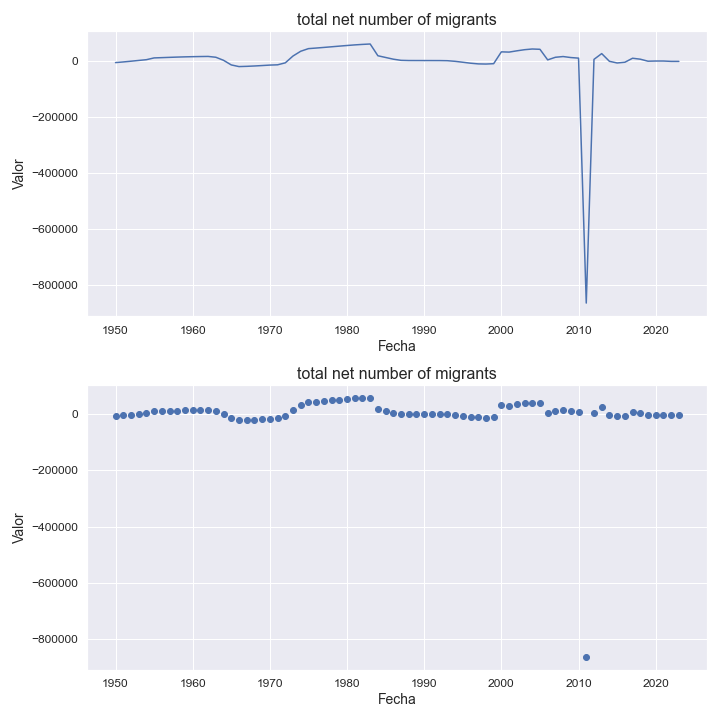

Source data for this figure (header and first rows):
indicatorshortname, locationid, location, iso2, timeid, time, value
total net number of migrants, 434, libya, ly, 1, 1950, -6343
total net number of migrants, 434, libya, ly, 2, 1951, -4017
total net number of migrants, 434, libya, ly, 3, 1952, -1370
total net number of migrants, 434, libya, ly, 4, 1953, 1368
total net number of migrants, 434, libya, ly, 5, 1954, 4014
total net number of migrants, 434, libya, ly, 6, 1955, 10358
total net number of migrants, 434, libya, ly, 7, 1956, 11346
total net number of migrants, 434, libya, ly, 8, 1957, 12354
total net number of migrants, 434, libya, ly, 9, 1958, 13312
total net number of migrants, 434, libya, ly, 10, 1959, 14136
total net number of migrants, 434, libya, ly, 11, 1960, 14784
total net number of migrants, 434, libya, ly, 12, 1961, 15277
total net number of migrants, 434, libya, ly, 13, 1962, 15658
total net number of migrants, 434, libya, ly, 14, 1963, 12715
total net number of migrants, 434, libya, ly, 15, 1964, 1807
total net number of migrants, 434, libya, ly, 16, 1965, -14590
total net number of migrants, 434, libya, ly, 17, 1966, -20513
total net number of migrants, 434, libya, ly, 18, 1967, -19626
total net number of migrants, 434, libya, ly, 19, 1968, -18378
total net number of migrants, 434, libya, ly, 20, 1969, -16836
total net number of migrants, 434, libya, ly, 21, 1970, -15185
total net number of migrants, 434, libya, ly, 22, 1971, -14218
total net number of migrants, 434, libya, ly, 23, 1972, -7183
total net number of migrants, 434, libya, ly, 24, 1973, 17146
total net number of migrants, 434, libya, ly, 25, 1974, 34131
total net number of migrants, 434, libya, ly, 26, 1975, 43437
total net number of migrants, 434, libya, ly, 27, 1976, 45512
total net number of migrants, 434, libya, ly, 28, 1977, 47725
total net number of migrants, 434, libya, ly, 29, 1978, 50014
total net number of migrants, 434, libya, ly, 30, 1979, 52320
total net number of migrants, 434, libya, ly, 31, 1980, 54588
total net number of migrants, 434, libya, ly, 32, 1981, 56719
total net number of migrants, 434, libya, ly, 33, 1982, 58493
total net number of migrants, 434, libya, ly, 34, 1983, 59955
total net number of migrants, 434, libya, ly, 35, 1984, 18046
total net number of migrants, 434, libya, ly, 36, 1985, 11961
total net number of migrants, 434, libya, ly, 37, 1986, 5843
total net number of migrants, 434, libya, ly, 38, 1987, 1742
total net number of migrants, 434, libya, ly, 39, 1988, 1052
total net number of migrants, 434, libya, ly, 40, 1989, 984.0
total net number of migrants, 434, libya, ly, 41, 1990, 947.0
total net number of migrants, 434, libya, ly, 42, 1991, 904.0
total net number of migrants, 434, libya, ly, 43, 1992, 843.0
total net number of migrants, 434, libya, ly, 44, 1993, 426.0
total net number of migrants, 434, libya, ly, 45, 1994, -1762
total net number of migrants, 434, libya, ly, 46, 1995, -5066
total net number of migrants, 434, libya, ly, 47, 1996, -8448
total net number of migrants, 434, libya, ly, 48, 1997, -10908
total net number of migrants, 434, libya, ly, 49, 1998, -11479
total net number of migrants, 434, libya, ly, 50, 1999, -10203
total net number of migrants, 434, libya, ly, 51, 2000, 31970
total net number of migrants, 434, libya, ly, 52, 2001, 31097
total net number of migrants, 434, libya, ly, 53, 2002, 35582
total net number of migrants, 434, libya, ly, 54, 2003, 39618
total net number of migrants, 434, libya, ly, 55, 2004, 42112
total net number of migrants, 434, libya, ly, 56, 2005, 41035
total net number of migrants, 434, libya, ly, 57, 2006, 3351
total net number of migrants, 434, libya, ly, 58, 2007, 12641
total net number of migrants, 434, libya, ly, 59, 2008, 15257
total net number of migrants, 434, libya, ly, 60, 2009, 11670
... 14 more rows
